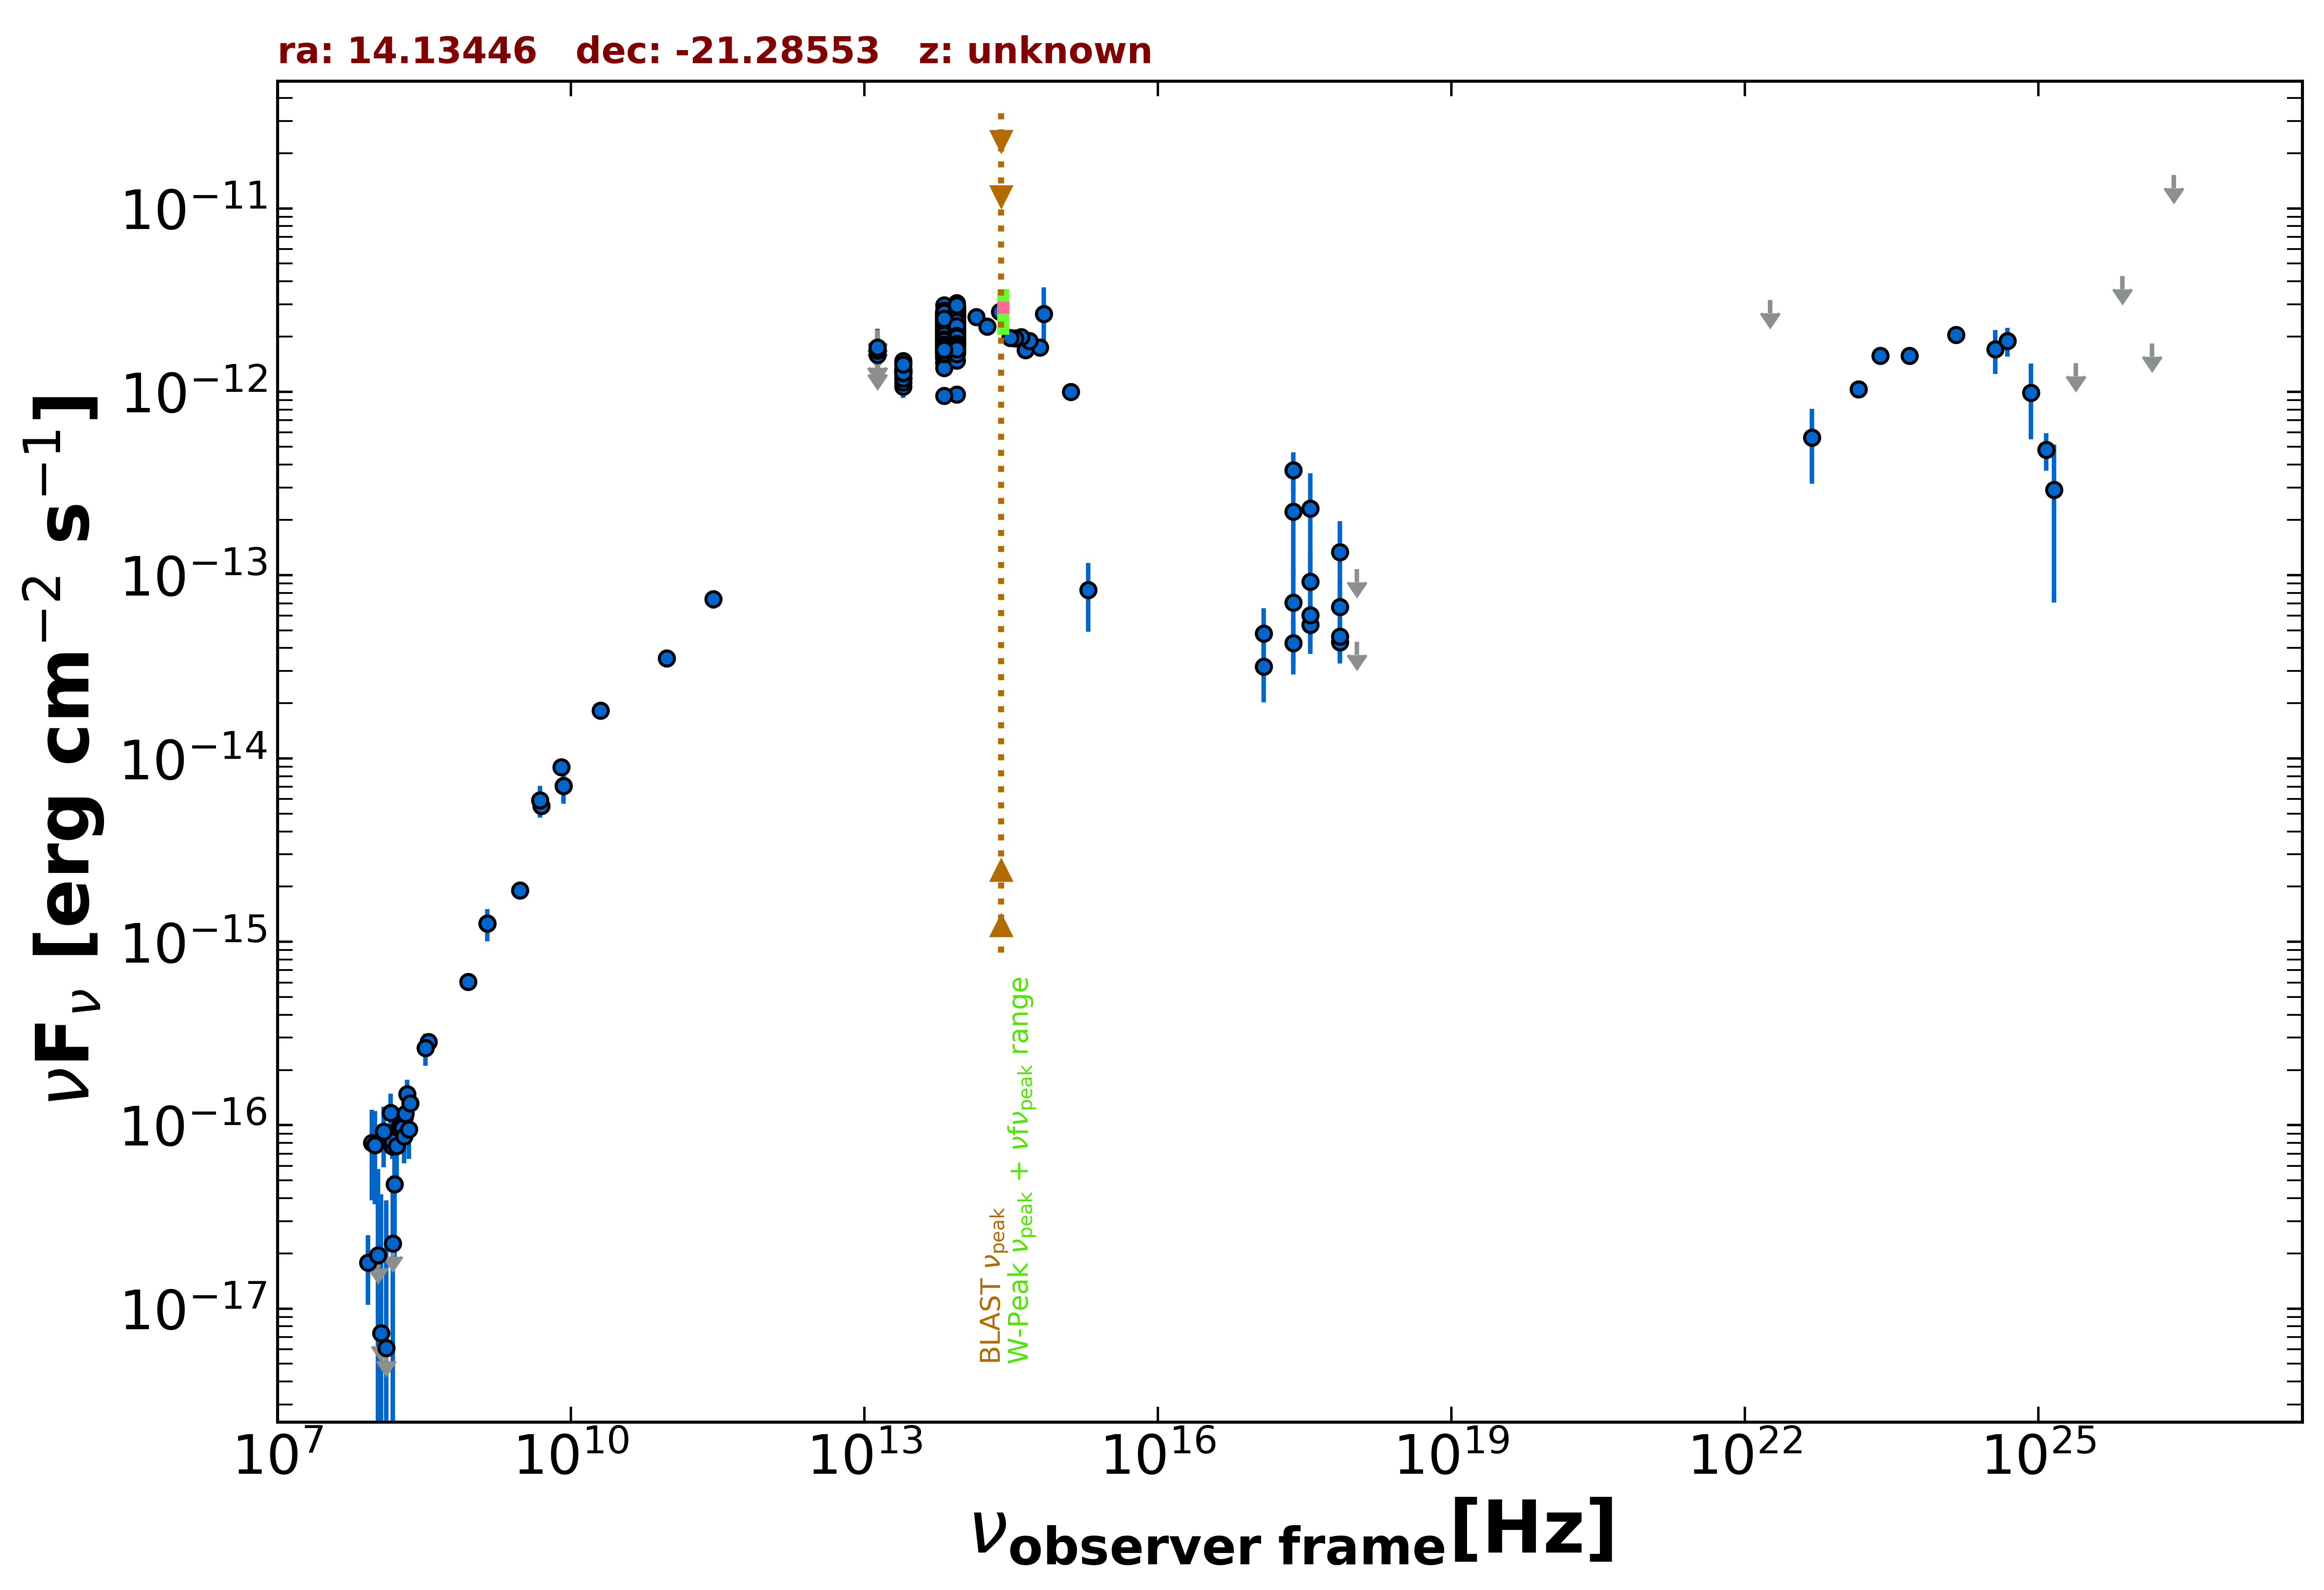

The table this chart was drawn from, first rows:
freq., flux, err_flux, MJD_start, MJD_end, flag, catalog, reference
1.400e+09, 1.257e-15, 3.800e-17, 55000, 55000, , NVSS, Condon et al. 1998  AJ  115  1693
8.870e+08, 6.058e-16, 4.700e-17, 55000, 55000, , RACS, Hale et al. 2021  PASA  38  e058
3.000e+09, 1.913e-15, 1.000e-17, 55000, 55000, , VLASSQL, Gordon et al. 2021  ApJS  255  30
2.418e+17, 3.731e-13, 9.360e-14, 55000, 55000, , RASS, Boller et al. 2016  A&A  103  1
2.418e+17, 4.268e-14, 1.401e-14, 55967, 58984, , 1OUSX, Giommi et al. in preparation
1.209e+17, 3.176e-14, 1.149e-14, 55967, 58984, , 1OUSX, Giommi et al. in preparation
3.627e+17, 5.360e-14, 1.653e-14, 55967, 58984, , 1OUSX, Giommi et al. in preparation
7.253e+17, 4.304e-14, 1.009e-14, 55967, 58984, , 1OUSX, Giommi et al. in preparation
1.088e+18, 1.078e-13, 0.000e+00, 55967, 58984, UL, 1OUSX, Giommi et al. in preparation
7.253e+17, 4.613e-14, 1.230e-14, 55000, 55000, , 2SXPS, Evans et al. 2020  ApJS  247  54
1.209e+17, 4.811e-14, 1.800e-14, 55000, 55000, , 2SXPS, Evans et al. 2020  ApJS  247  54
3.627e+17, 6.026e-14, 2.131e-14, 55000, 55000, , 2SXPS, Evans et al. 2020  ApJS  247  54
1.088e+18, 4.332e-14, 0.000e+00, 55000, 55000, UL, 2SXPS, Evans et al. 2020  ApJS  247  54
1.500e+08, 7.680e-17, 9.000e-18, 55000, 55000, , TGSS150, Intema et al. 2017  A&A  598  A781
3.520e+08, 2.851e-16, 9.850e-18, 55000, 55000, , WISH352, De Bruce et al. 2002  A&A  394  59
5.000e+09, 5.500e-15, 3.000e-16, 55000, 55000, , AT20G, Murphy et al. 2010  MNRAS  402  2403
8.000e+09, 8.960e-15, 4.800e-16, 55000, 55000, , AT20G, Murphy et al. 2010  MNRAS  402  2403
2.000e+10, 1.820e-14, 1.200e-15, 55000, 55000, , AT20G, Murphy et al. 2010  MNRAS  402  2403
8.400e+09, 7.098e-15, 0.000e+00, 55000, 55000, , CRATES, Healey et al. 2007  ApJS  171  61
2.850e+11, 7.409e-14, 8.550e-15, 56937, 56937, , ALMA, Bonato et al. 2019  MNRAS  485  1188
9.504e+10, 3.516e-14, 3.805e-15, 56937, 56937, , ALMA, Bonato et al. 2019  MNRAS  485  1188
1.389e+14, 2.559e-12, 1.035e-13, 55000, 55000, , 2MASS, Skrutskie et al. 2006  AJ  131  1163
1.804e+14, 2.262e-12, 1.355e-13, 55000, 55000, , 2MASS, Skrutskie et al. 2006  AJ  131  1163
2.427e+14, 2.732e-12, 1.360e-13, 55000, 55000, , 2MASS, Skrutskie et al. 2006  AJ  131  1163
8.817e+13, 2.108e-12, 4.500e-15, 55000, 55000, , UNWISE, Schlafly et al. 2019  ApJS  240  30
6.517e+13, 1.919e-12, 6.000e-15, 55000, 55000, , UNWISE, Schlafly et al. 2019  ApJS  240  30
8.817e+13, 1.825e-12, 4.200e-14, 55000, 55000, , WISE, Wright et al. 2010  AJ  140  1868
6.517e+13, 1.797e-12, 3.650e-14, 55000, 55000, , WISE, Wright et al. 2010  AJ  140  1868
2.498e+13, 1.281e-12, 4.350e-14, 55000, 55000, , WISE, Wright et al. 2010  AJ  140  1868
1.363e+13, 1.158e-12, 1.560e-13, 55000, 55000, , WISE, Wright et al. 2010  AJ  140  1868
8.817e+13, 1.974e-12, 5.650e-14, 57200, 57200, , NEOWISE, Mainzer et al. 2014  ApJ  792  30
6.517e+13, 1.829e-12, 6.550e-14, 57200, 57200, , NEOWISE, Mainzer et al. 2014  ApJ  792  30
8.817e+13, 2.025e-12, 5.800e-14, 57200, 57200, , NEOWISE, Mainzer et al. 2014  ApJ  792  30
6.517e+13, 1.819e-12, 6.850e-14, 57200, 57200, , NEOWISE, Mainzer et al. 2014  ApJ  792  30
8.817e+13, 2.136e-12, 6.500e-14, 57200, 57200, , NEOWISE, Mainzer et al. 2014  ApJ  792  30
6.517e+13, 1.875e-12, 6.050e-14, 57200, 57200, , NEOWISE, Mainzer et al. 2014  ApJ  792  30
8.817e+13, 2.300e-12, 5.300e-14, 57373, 57373, , NEOWISE, Mainzer et al. 2014  ApJ  792  30
6.517e+13, 2.056e-12, 7.950e-14, 57373, 57373, , NEOWISE, Mainzer et al. 2014  ApJ  792  30
8.817e+13, 2.821e-12, 1.095e-13, 57373, 57373, , NEOWISE, Mainzer et al. 2014  ApJ  792  30
6.517e+13, 2.030e-12, 6.000e-14, 57373, 57373, , NEOWISE, Mainzer et al. 2014  ApJ  792  30
8.817e+13, 2.289e-12, 5.700e-14, 57373, 57373, , NEOWISE, Mainzer et al. 2014  ApJ  792  30
6.517e+13, 2.083e-12, 7.100e-14, 57373, 57373, , NEOWISE, Mainzer et al. 2014  ApJ  792  30
8.817e+13, 2.291e-12, 6.950e-14, 57373, 57373, , NEOWISE, Mainzer et al. 2014  ApJ  792  30
6.517e+13, 1.921e-12, 7.950e-14, 57373, 57373, , NEOWISE, Mainzer et al. 2014  ApJ  792  30
8.817e+13, 2.253e-12, 5.400e-14, 57373, 57373, , NEOWISE, Mainzer et al. 2014  ApJ  792  30
6.517e+13, 2.114e-12, 6.600e-14, 57373, 57373, , NEOWISE, Mainzer et al. 2014  ApJ  792  30
8.817e+13, 1.968e-12, 6.000e-14, 57373, 57373, , NEOWISE, Mainzer et al. 2014  ApJ  792  30
6.517e+13, 2.050e-12, 6.250e-14, 57373, 57373, , NEOWISE, Mainzer et al. 2014  ApJ  792  30
8.817e+13, 2.144e-12, 5.150e-14, 57373, 57373, , NEOWISE, Mainzer et al. 2014  ApJ  792  30
6.517e+13, 1.534e-12, 5.950e-14, 57373, 57373, , NEOWISE, Mainzer et al. 2014  ApJ  792  30
8.817e+13, 2.274e-12, 5.900e-14, 57373, 57373, , NEOWISE, Mainzer et al. 2014  ApJ  792  30
6.517e+13, 2.060e-12, 5.500e-14, 57373, 57373, , NEOWISE, Mainzer et al. 2014  ApJ  792  30
8.817e+13, 2.260e-12, 6.050e-14, 57373, 57373, , NEOWISE, Mainzer et al. 2014  ApJ  792  30
6.517e+13, 2.203e-12, 6.100e-14, 57373, 57373, , NEOWISE, Mainzer et al. 2014  ApJ  792  30
8.817e+13, 2.214e-12, 5.300e-14, 57373, 57373, , NEOWISE, Mainzer et al. 2014  ApJ  792  30
6.517e+13, 2.083e-12, 5.550e-14, 57373, 57373, , NEOWISE, Mainzer et al. 2014  ApJ  792  30
8.817e+13, 2.210e-12, 6.100e-14, 57373, 57373, , NEOWISE, Mainzer et al. 2014  ApJ  792  30
6.517e+13, 2.106e-12, 6.400e-14, 57373, 57373, , NEOWISE, Mainzer et al. 2014  ApJ  792  30
8.817e+13, 2.099e-12, 5.200e-14, 57373, 57373, , NEOWISE, Mainzer et al. 2014  ApJ  792  30
6.517e+13, 2.004e-12, 6.100e-14, 57373, 57373, , NEOWISE, Mainzer et al. 2014  ApJ  792  30
... 657 more rows
